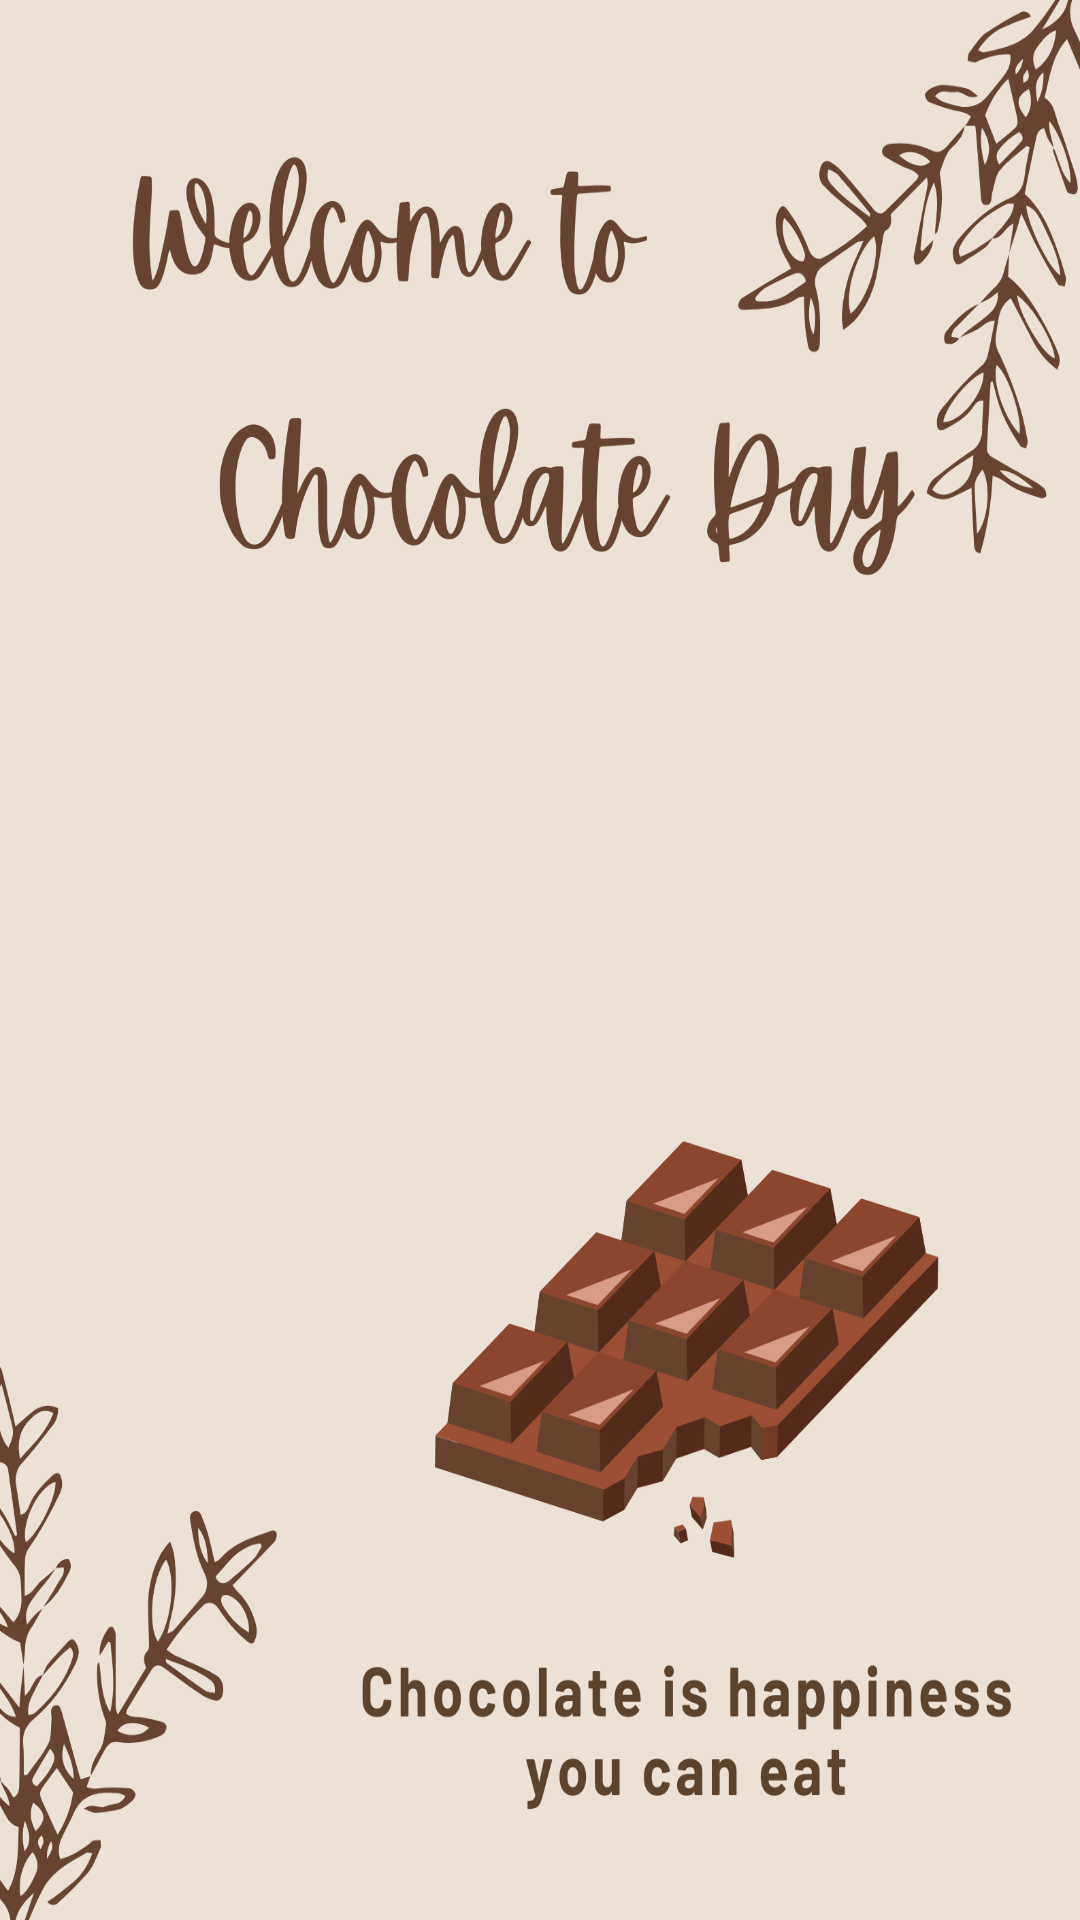

Produce the Android XML layout that renders to this screen, including the resource entries it uses.
<!-- AndroidManifest.xml: application theme Theme.FinalSarah -->
<!-- res/layout/activity_intro_page.xml -->
<?xml version="1.0" encoding="utf-8"?>
<LinearLayout xmlns:android="http://schemas.android.com/apk/res/android"
    xmlns:app="http://schemas.android.com/apk/res-auto"
    xmlns:tools="http://schemas.android.com/tools"
    android:layout_width="match_parent"
    android:layout_height="match_parent"
    android:background="@drawable/bgintro"
    tools:context=".IntroPage">

    <TextView
        android:id="@+id/tvUsername"
        android:layout_width="225dp"
        android:layout_height="55dp"
        android:layout_marginTop="250dp"
        android:layout_marginLeft="140dp"
        android:textSize="50sp"/>


</LinearLayout>
<!-- resources referenced by this layout -->
<resources>
  <!-- drawable bgintro: png bitmap (drawable, 282580 bytes) -->
  <style name="Theme.FinalSarah" parent="Theme.MaterialComponents.DayNight.DarkActionBar">
          
          <item name="colorPrimary">@color/purple_500</item>
          <item name="colorPrimaryVariant">@color/purple_700</item>
          <item name="colorOnPrimary">@color/white</item>
          
          <item name="colorSecondary">@color/teal_200</item>
          <item name="colorSecondaryVariant">@color/teal_700</item>
          <item name="colorOnSecondary">@color/black</item>
          
          <item name="android:statusBarColor" tools:targetApi="l">?attr/colorPrimaryVariant</item>
          
      </style>
  <!-- not gathered from this repository: default colours our renderer supplied (Android Studio template values) -->
  <color name="purple_500">#FF6200EE</color>
  <color name="purple_700">#FF3700B3</color>
  <color name="teal_200">#FF03DAC5</color>
  <color name="teal_700">#FF018786</color>
  <color name="black">#FF000000</color>
  <color name="white">#FFFFFFFF</color>
</resources>
